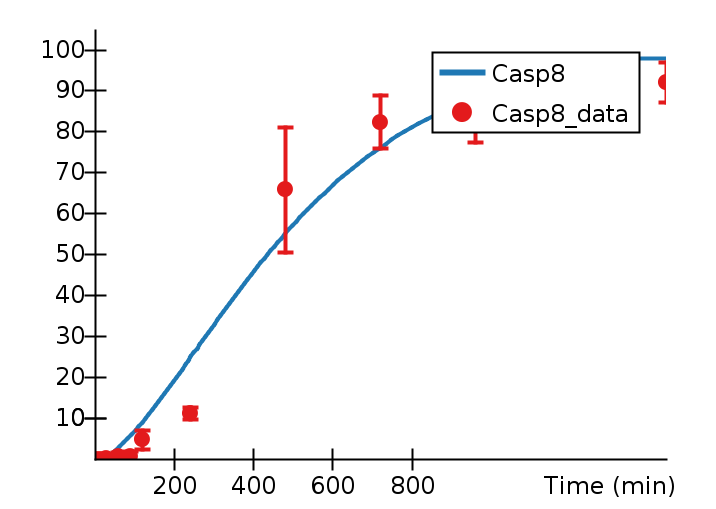

Values plotted in this chart, from the file beside it:
Time (min), Casp8, Casp8_data, Casp8_data_StdDev, 
0, 0, 0.1013, 0.2703, 
5, , 0, 0, 
15, , 0, 0, 
22.72, 1, , , 
24.81, 0, , , 
30, , 0.2432, 0.4212, 
39.26, 1, , , 
51.76, 2, , , 
60, , 0.6155, 1.066, 
62.3, 3, , , 
72.59, 4, , , 
83.18, 5, , , 
90, , 0.7074, 1.225, 
92.1, 6, , , 
101.1, 7, , , 
110.2, 8, , , 
119.4, 9, , , 
120, , 4.658, 2.228, 
127.4, 10, , , 
135.4, 11, , , 
143.8, 12, , , 
151.8, 13, , , 
160.2, 14, , , 
167.5, 15, , , 
175.1, 16, , , 
182.6, 17, , , 
190.2, 18, , , 
198.2, 19, , , 
205.8, 20, , , 
213.1, 21, , , 
220, 22, , , 
227.2, 23, , , 
234.5, 24, , , 
240, , 11.12, 1.475, 
242, 25, , , 
249.5, 26, , , 
257.4, 27, , , 
264.1, 28, , , 
271.2, 29, , , 
278.3, 30, , , 
285.5, 31, , , 
293.2, 32, , , 
300.4, 33, , , 
307.9, 34, , , 
315.6, 35, , , 
323.5, 36, , , 
331.4, 37, , , 
338.7, 38, , , 
346.2, 39, , , 
353.7, 40, , , 
361.5, 41, , , 
369.3, 42, , , 
377.2, 43, , , 
385.6, 44, , , 
393.6, 45, , , 
402, 46, , , 
410.5, 47, , , 
418.5, 48, , , 
426.7, 49, , , 
435.3, 50, , , 
... 53 more rows
